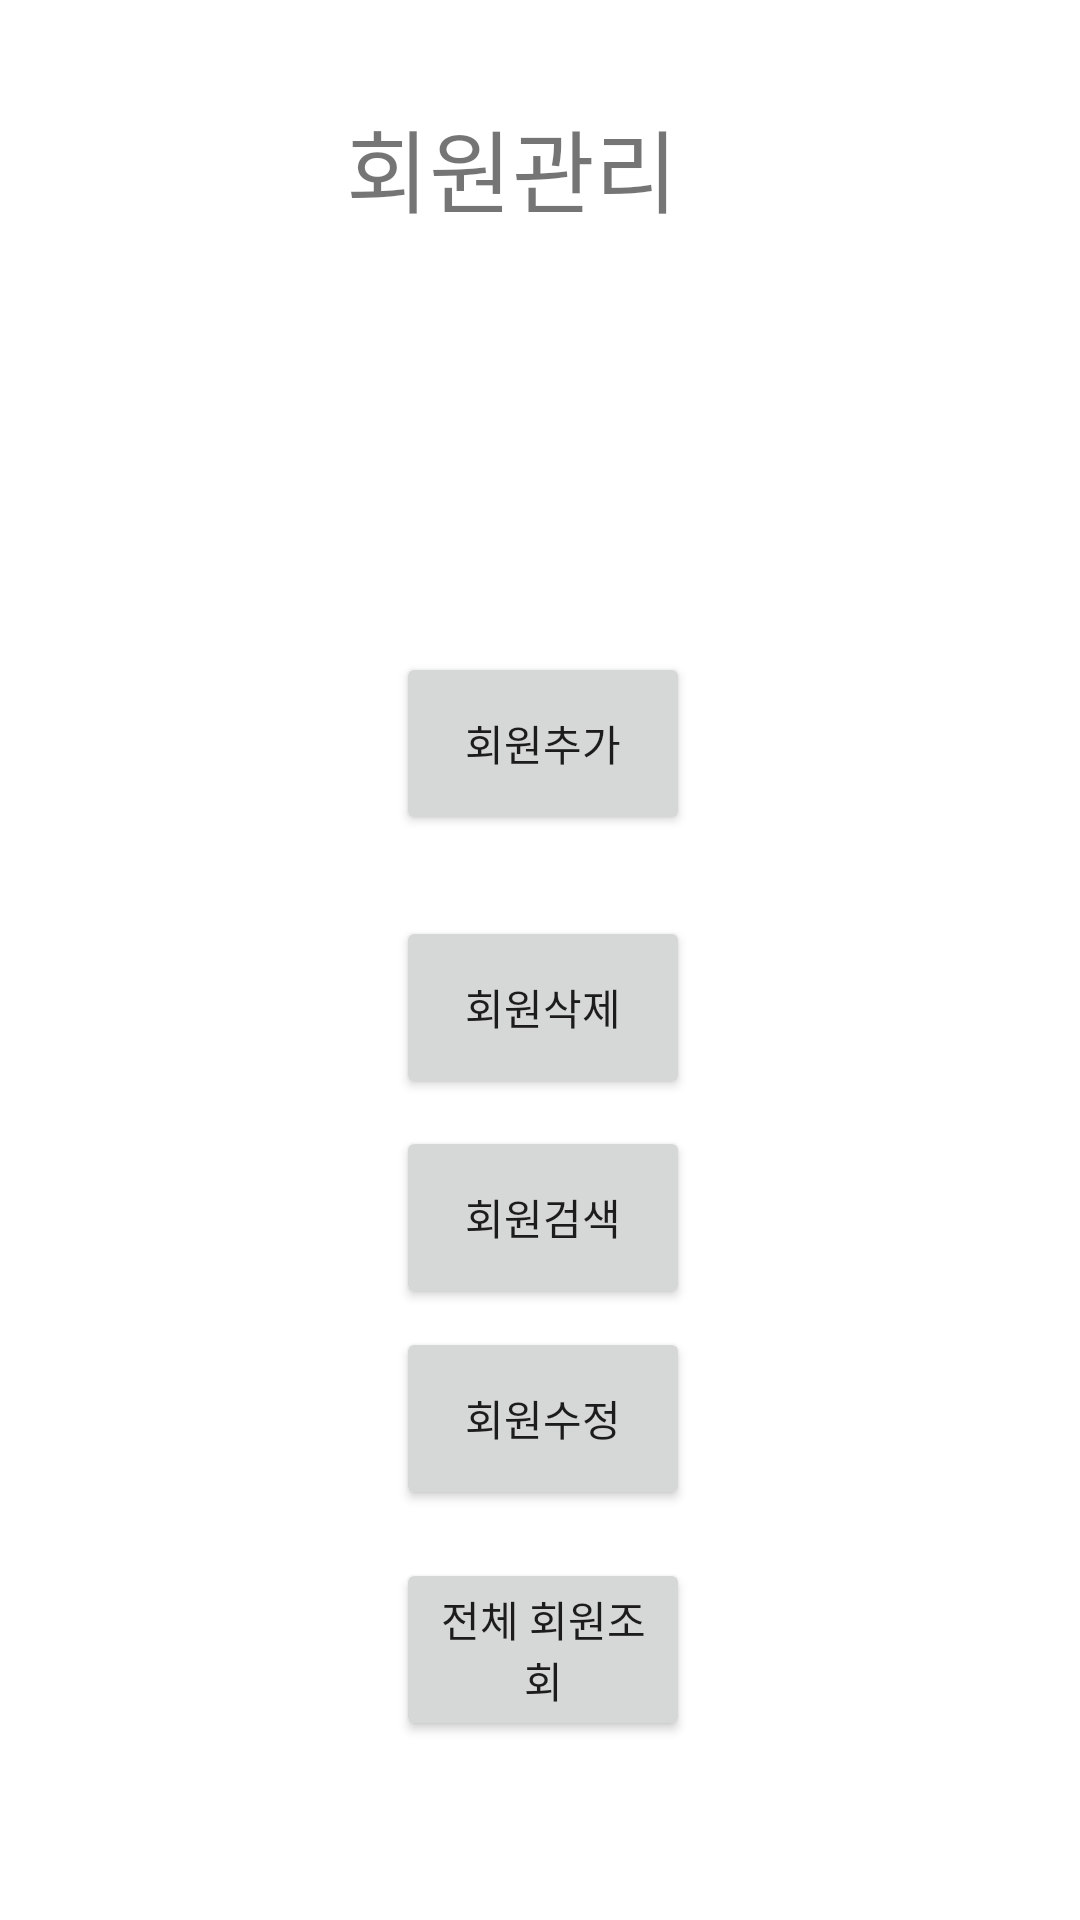

The Android layout XML behind this screen, and the referenced resources:
<!-- AndroidManifest.xml: application theme Theme.PI_test -->
<!-- res/layout/activity_view_main.xml -->
<?xml version="1.0" encoding="utf-8"?>
<androidx.constraintlayout.widget.ConstraintLayout
    xmlns:android="http://schemas.android.com/apk/res/android"
    xmlns:tools="http://schemas.android.com/tools"
    xmlns:app="http://schemas.android.com/apk/res-auto"
    android:layout_width="match_parent"
    android:layout_height="match_parent"
    tools:context=".MainActivity">
    <TextView
        android:id="@+id/textView"
        android:layout_width="145dp"
        android:layout_height="49dp"
        android:text="회원관리"
        android:textSize="30dp"
        app:layout_constraintBottom_toBottomOf="parent"
        app:layout_constraintLeft_toLeftOf="parent"
        app:layout_constraintRight_toRightOf="parent"
        app:layout_constraintTop_toTopOf="parent"
        app:layout_constraintVertical_bias="0.057"
        app:layout_constraintHorizontal_bias="0.537"/>
    <Button
        android:id="@+id/addBtn"
        android:text="회원추가"
        android:layout_width="98dp"
        android:layout_height="61dp"
        app:layout_constraintTop_toBottomOf="@+id/textView"
        app:layout_constraintBottom_toBottomOf="parent"
        app:layout_constraintEnd_toEndOf="parent"
        app:layout_constraintStart_toStartOf="parent"
        app:layout_constraintHorizontal_bias="0.504"
        app:layout_constraintVertical_bias="0.271"/>
    <Button
        android:id="@+id/delBtn"
        android:text="회원삭제"
        android:layout_width="98dp"
        android:layout_height="61dp"
        app:layout_constraintTop_toBottomOf="@+id/addBtn"
        app:layout_constraintBottom_toBottomOf="parent"
        app:layout_constraintEnd_toEndOf="parent"
        app:layout_constraintStart_toStartOf="parent"
        app:layout_constraintHorizontal_bias="0.504"
        app:layout_constraintVertical_bias="0.09"/>
    <Button
        android:id="@+id/searchBtn"
        android:text="회원검색"
        android:layout_width="98dp"
        android:layout_height="61dp"
        app:layout_constraintTop_toBottomOf="@+id/addBtn"
        app:layout_constraintBottom_toBottomOf="parent"
        app:layout_constraintEnd_toEndOf="parent"
        app:layout_constraintStart_toStartOf="parent"
        app:layout_constraintHorizontal_bias="0.504"
        app:layout_constraintVertical_bias="0.323"/>
    <Button
        android:id="@+id/modBtn"
        android:text="회원수정"
        android:layout_width="98dp"
        android:layout_height="61dp"
        app:layout_constraintTop_toBottomOf="@+id/addBtn"
        app:layout_constraintBottom_toBottomOf="parent"
        app:layout_constraintEnd_toEndOf="parent"
        app:layout_constraintStart_toStartOf="parent"
        app:layout_constraintHorizontal_bias="0.504"
        app:layout_constraintVertical_bias="0.546"/>
    <Button
        android:id="@+id/printBtn"
        android:text="전체 회원조회"
        android:layout_width="98dp"
        android:layout_height="61dp"
        app:layout_constraintTop_toBottomOf="@+id/addBtn"
        app:layout_constraintBottom_toBottomOf="parent"
        app:layout_constraintEnd_toEndOf="parent"
        app:layout_constraintStart_toStartOf="parent"
        app:layout_constraintHorizontal_bias="0.504"
        app:layout_constraintVertical_bias="0.801"/>

</androidx.constraintlayout.widget.ConstraintLayout>
<!-- resources referenced by this layout -->
<resources>
  <style name="Theme.PI_test" parent="Theme.MaterialComponents.DayNight.NoActionBar">
          
          <item name="colorPrimary">@color/purple_500</item>
          <item name="colorPrimaryVariant">@color/purple_700</item>
          <item name="colorOnPrimary">@color/white</item>
          
          <item name="colorSecondary">@color/teal_200</item>
          <item name="colorSecondaryVariant">@color/teal_700</item>
          <item name="colorOnSecondary">@color/black</item>
          
          <item name="android:statusBarColor">?attr/colorPrimaryVariant</item>
          
      </style>
  <color name="purple_500">#FF6200EE</color>
  <color name="purple_700">#FF3700B3</color>
  <color name="white">#FFFFFFFF</color>
  <color name="teal_200">#FF03DAC5</color>
  <color name="teal_700">#FF018786</color>
  <color name="black">#FF000000</color>
</resources>
